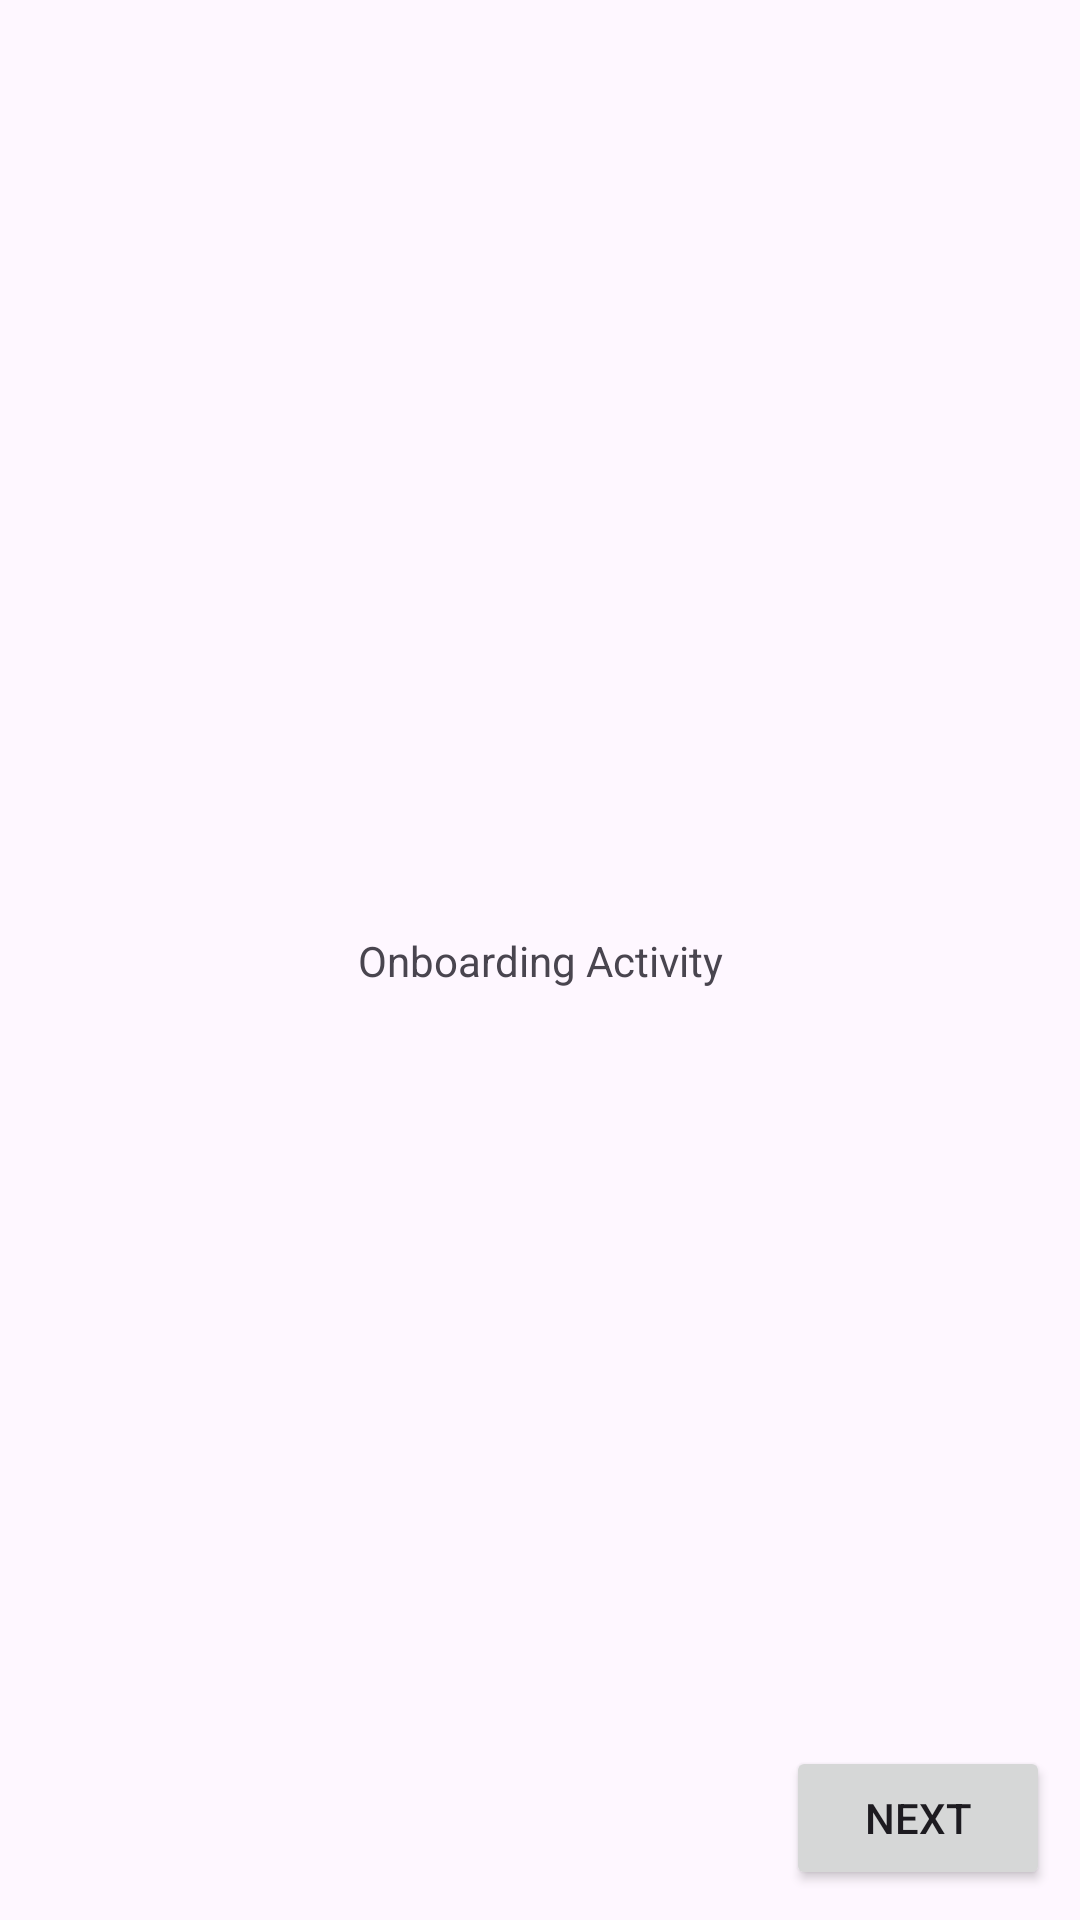

Android layout source for this screen:
<!-- AndroidManifest.xml: application theme Theme.KrishiMitra -->
<!-- res/layout/activity_onboarding.xml -->
<?xml version="1.0" encoding="utf-8"?>
<androidx.constraintlayout.widget.ConstraintLayout xmlns:android="http://schemas.android.com/apk/res/android"
    xmlns:app="http://schemas.android.com/apk/res-auto"
    xmlns:tools="http://schemas.android.com/tools"
    android:id="@+id/main"
    android:layout_width="match_parent"
    android:layout_height="match_parent"
    tools:context=".Onboarding.OnboardingActivity">

    <TextView
        android:layout_width="wrap_content"
        android:layout_height="wrap_content"
        android:text="Onboarding Activity"
        app:layout_constraintStart_toStartOf="parent"
        app:layout_constraintTop_toTopOf="parent"
        app:layout_constraintEnd_toEndOf="parent"
        app:layout_constraintBottom_toBottomOf="parent"
        />

    <Button
        android:id="@+id/button"
        android:layout_width="wrap_content"
        android:layout_height="wrap_content"
        android:layout_margin="10dp"
        android:text="Next"
        app:layout_constraintBottom_toBottomOf="parent"
        app:layout_constraintEnd_toEndOf="parent"
        />

</androidx.constraintlayout.widget.ConstraintLayout>
<!-- resources referenced by this layout -->
<resources>
  <style name="Theme.KrishiMitra" parent="Base.Theme.KrishiMitra" />
  <style name="Base.Theme.KrishiMitra" parent="Theme.Material3.DayNight.NoActionBar">
          
          
          <item name="android:windowIsTranslucent">true</item>
      </style>
</resources>
